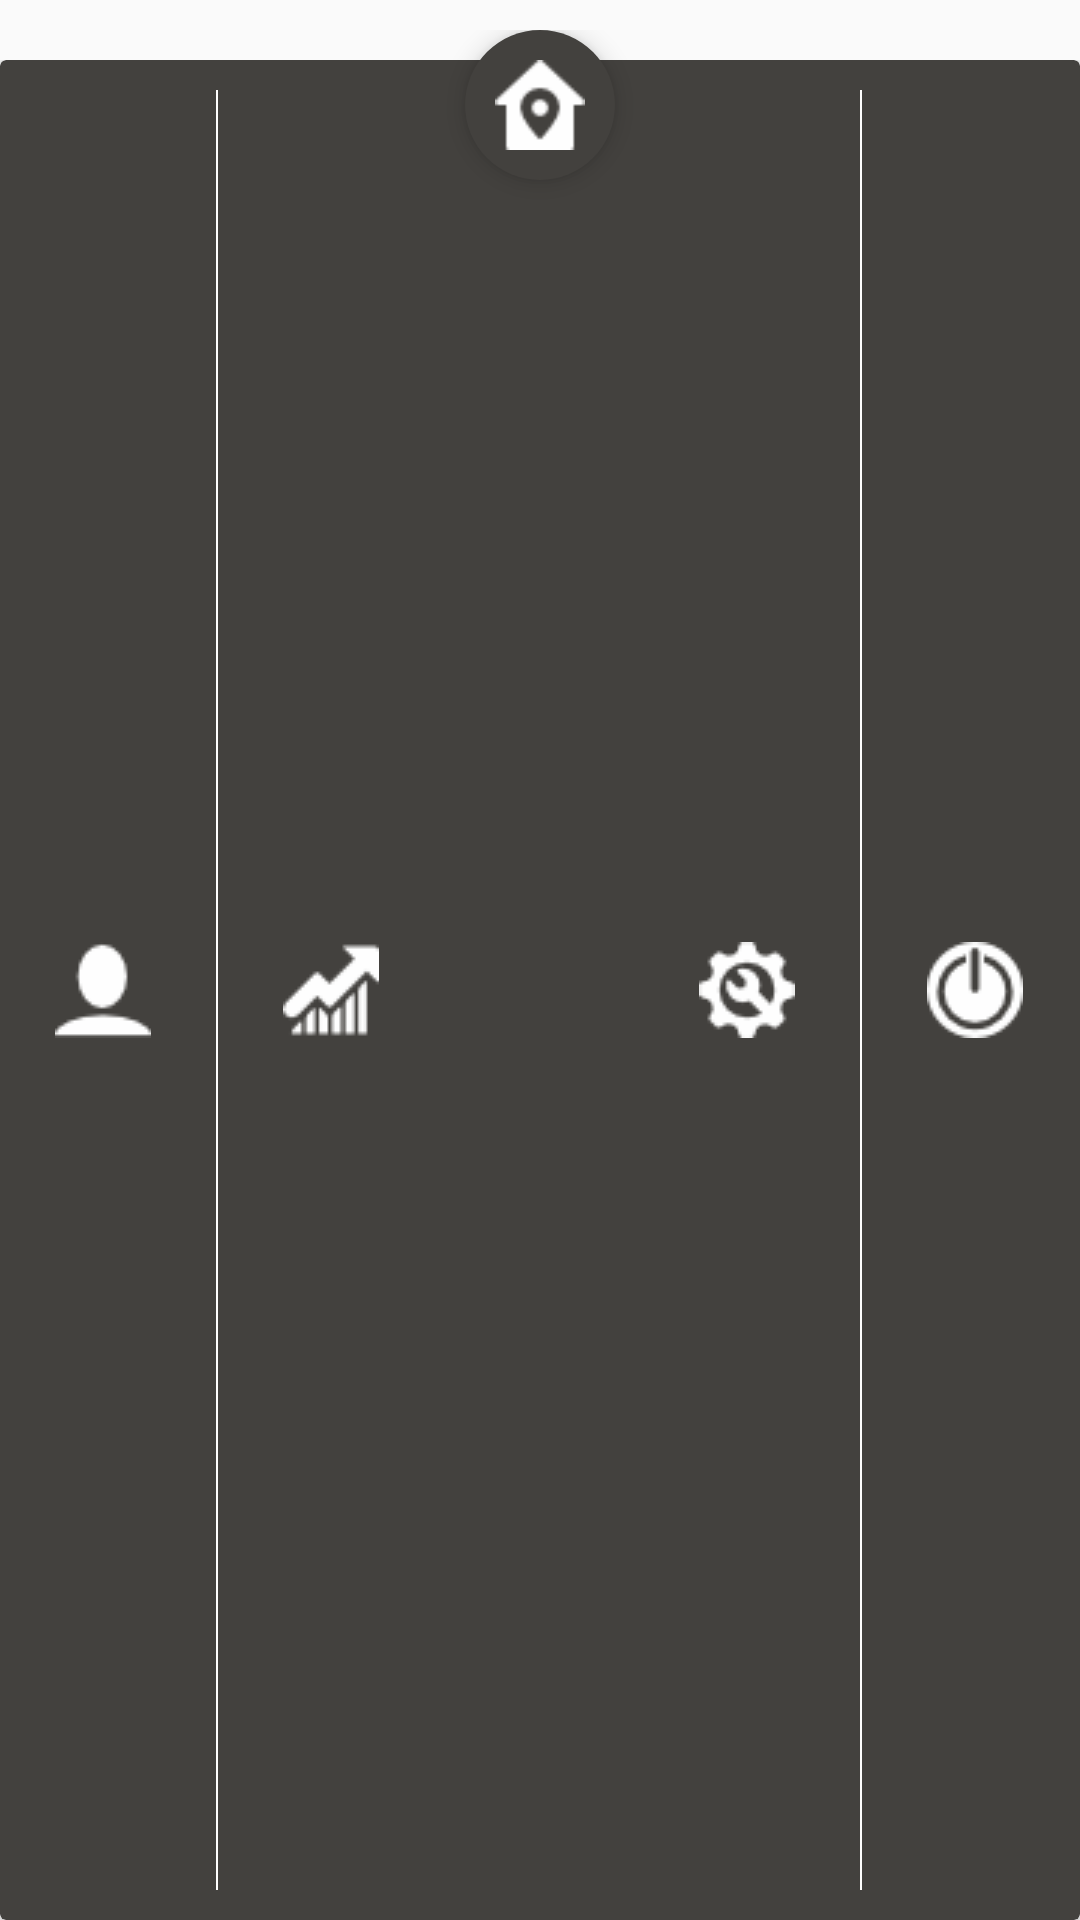

The Android layout XML behind this screen, and the referenced resources:
<!-- AndroidManifest.xml: application theme AppTheme -->
<!-- res/layout/bottom_bar_navigation.xml -->
<?xml version="1.0" encoding="utf-8"?>
<LinearLayout xmlns:android="http://schemas.android.com/apk/res/android"
    android:layout_width="match_parent"
    android:layout_height="70dp"
    xmlns:app="http://schemas.android.com/apk/res-auto">

    <FrameLayout
        android:layout_width="match_parent"
        android:layout_height="match_parent">


        <LinearLayout
            android:layout_width="match_parent"
            android:layout_height="match_parent"
            android:paddingTop="20dp">

            <android.support.v7.widget.CardView
                android:layout_width="match_parent"
                android:layout_height="match_parent"
                app:cardBackgroundColor="@color/back_colorr"
                android:elevation="20dp">

                <LinearLayout
                    android:layout_width="match_parent"
                    android:layout_height="match_parent">

                    <LinearLayout
                        android:id="@+id/ln_profile"
                        android:layout_width="0dp"
                        android:layout_height="match_parent"
                        android:layout_weight="2"
                        android:gravity="center">

                        <ImageView
                            android:id="@+id/iv_profile"
                            android:layout_width="wrap_content"
                            android:layout_height="wrap_content"
                            android:src="@drawable/profile_menu"
                            android:tint="@color/parts_main"
                            android:padding="12dp"/>

                    </LinearLayout>

                    <LinearLayout
                        android:layout_width="0dp"
                        android:layout_height="match_parent"
                        android:layout_weight="0.2"
                        android:gravity="center"
                        android:paddingTop="10dp"
                        android:paddingBottom="10dp">

                        <View
                            android:layout_width="0.5dp"
                            android:layout_height="match_parent"
                            android:background="@color/parts_main"/>


                    </LinearLayout>

                    <LinearLayout
                        android:id="@+id/ln_report"
                        android:layout_width="0dp"
                        android:layout_height="match_parent"
                        android:layout_weight="2"
                        android:gravity="center">

                        <ImageView
                            android:id="@+id/iv_report"
                            android:layout_width="wrap_content"
                            android:layout_height="wrap_content"
                            android:src="@drawable/report_menu"
                            android:tint="@color/parts_main"
                            android:padding="12dp"/>

                    </LinearLayout>

                    <LinearLayout
                        android:layout_width="0dp"
                        android:layout_height="match_parent"
                        android:layout_weight="2"
                        android:gravity="center">



                    </LinearLayout>

                    <LinearLayout
                        android:id="@+id/ln_setting"
                        android:layout_width="0dp"
                        android:layout_height="match_parent"
                        android:layout_weight="2"
                        android:gravity="center">

                        <ImageView
                            android:id="@+id/iv_setting"
                            android:layout_width="wrap_content"
                            android:layout_height="wrap_content"
                            android:src="@drawable/setting_menu"
                            android:tint="@color/parts_main"
                            android:padding="12dp"/>

                    </LinearLayout>

                    <LinearLayout
                        android:layout_width="0dp"
                        android:layout_height="match_parent"
                        android:layout_weight="0.2"
                        android:gravity="center"
                        android:paddingTop="10dp"
                        android:paddingBottom="10dp">

                        <View
                            android:layout_width="0.5dp"
                            android:layout_height="match_parent"
                            android:background="@color/parts_main"/>


                    </LinearLayout>

                    <LinearLayout
                        android:id="@+id/ln_logout"
                        android:layout_width="0dp"
                        android:layout_height="match_parent"
                        android:layout_weight="2"
                        android:gravity="center">

                        <ImageView
                            android:id="@+id/iv_logout"
                            android:layout_width="wrap_content"
                            android:layout_height="wrap_content"
                            android:src="@drawable/logout_menu"
                            android:tint="@color/parts_main"
                            android:padding="12dp"/>

                    </LinearLayout>

                </LinearLayout>


            </android.support.v7.widget.CardView>

        </LinearLayout>

        <LinearLayout
            android:layout_width="match_parent"
            android:layout_height="match_parent"
            android:gravity="center|top"
            android:paddingTop="10dp">

            <LinearLayout
                android:id="@+id/ln_home"
                android:layout_width="50dp"
                android:layout_height="50dp"
                android:background="@drawable/green_circle"
                android:elevation="5dp"
                android:gravity="center">

                <ImageView
                    android:id="@+id/iv_home"
                    android:layout_width="wrap_content"
                    android:layout_height="wrap_content"
                    android:src="@drawable/home_menu"
                    android:tint="@color/parts_main"
                    android:padding="10dp"/>

            </LinearLayout>

        </LinearLayout>


    </FrameLayout>

</LinearLayout>
<!-- resources referenced by this layout -->
<resources>
  <color name="back_colorr">#43413E</color>
  <color name="parts_main">#FEFEFE</color>
  <!-- drawable green_circle (drawable) -->
  <?xml version="1.0" encoding="utf-8"?>
  <shape android:shape="oval" xmlns:android="http://schemas.android.com/apk/res/android">
  
      <solid android:color="@color/back_colorr" />
  
      <size android:height="20dp" android:width="20dp" />
  </shape>
  <!-- drawable home_menu: png bitmap (drawable, 679 bytes) -->
  <!-- drawable logout_menu: png bitmap (drawable, 950 bytes) -->
  <!-- drawable profile_menu: png bitmap (drawable, 631 bytes) -->
  <!-- drawable report_menu: png bitmap (drawable, 749 bytes) -->
  <!-- drawable setting_menu: png bitmap (drawable, 927 bytes) -->
  <style name="AppTheme" parent="Theme.AppCompat.Light.NoActionBar">
          
          <item name="colorPrimary">@color/colorPrimary</item>
          <item name="colorPrimaryDark">@color/colorPrimaryDark</item>
          <item name="colorAccent">@color/colorAccent</item>
          <item name="windowActionBar">false</item>
          <item name="windowNoTitle">true</item>
          <item name="android:textColorPrimary">@color/black</item>
          <item name="drawerArrowStyle">@style/DrawerArrowStyle</item>
      </style>
  <color name="colorPrimary">#3F51B5</color>
  <color name="colorPrimaryDark">#43413E</color>
  <color name="colorAccent">#202631</color>
  <color name="black">#000000</color>
  <style name="DrawerArrowStyle" parent="Widget.AppCompat.DrawerArrowToggle">
          <item name="color">@color/parts_main</item>
      </style>
</resources>
